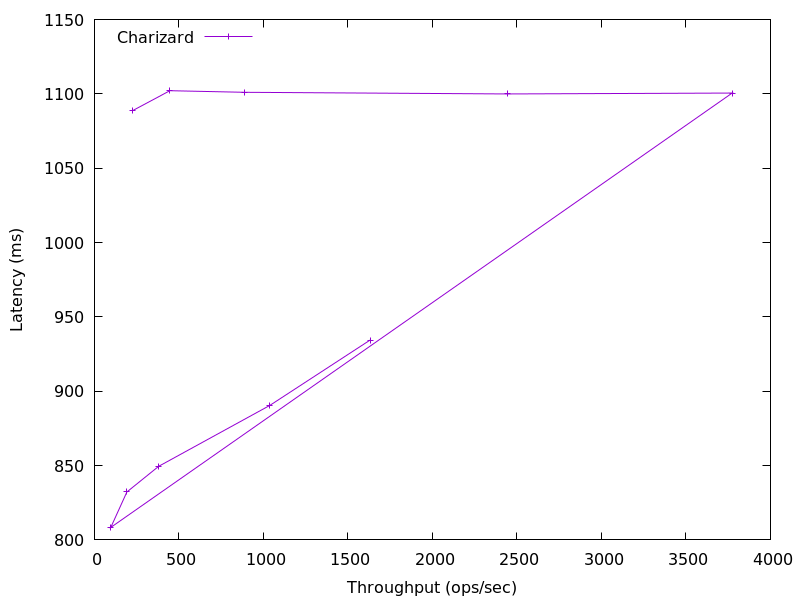

The data file committed next to this chart (first rows):
1631.1746998564133, 934.40128
1038, 890.5
379.5, 849.5
192.1, 832.3
96.72, 808.4
3773, 1101
2444, 1100
888.2, 1101
446.3, 1102
224.2, 1089
